Run: headless pygame with SDL's dummy video driver; simulated clock (each Clock.tick advances the game by its frame time, no real sleeping); random seed 0; keys injected as events and as key.get_pressed() state; no mouse input.
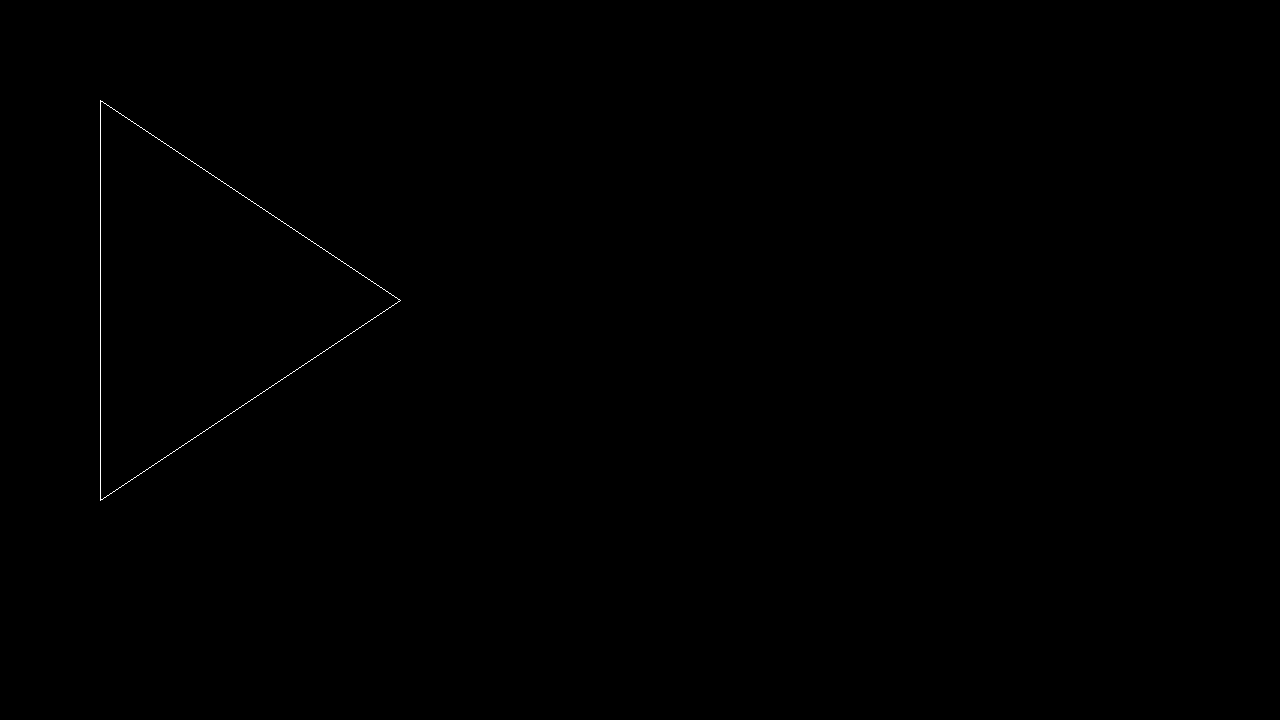
Frame 1 of 4 · flips 1–60 · no input
Frame 2 of 4 · flips 61–180 · tapped SPACE, RETURN · held RIGHT (→), D · screen unchanged from frame 1, image omitted
Frame 3 of 4 · flips 181–300 · held DOWN (↓), S · screen unchanged from frame 2, image omitted
Frame 4 of 4 · flips 301–420 · held LEFT (←), A, UP (↑), W · screen unchanged from frame 3, image omitted

The pygame program that drew these frames:

import pygame

class Vector3:
    def __init__(self, x, y, z):
        self.x = x
        self.y = y
        self.z = z

class Object:
    def vertexes(self):
        return []

class Blupp(Object):
    def __init__(self):
        pass

    def vertexes(self):
        return [Vector3(100, 100, 100), Vector3(100, 500, 100), Vector3(400, 300, 100)]


def render_objects(screen, objects):
    for o in objects:
        vs = o.vertexes()
        for i in range(len(vs)):
            pygame.draw.line(screen, (255, 255, 255), (vs[i].x, vs[i].y), (vs[(i+1) % len(vs)].x, vs[(i+1) % len(vs)].y))


pygame.init()
screen = pygame.display.set_mode((1280, 720))
clock = pygame.time.Clock()
running = True

objects = [Blupp()]

while running:
    # poll for events
    # pygame.QUIT event means the user clicked X to close your window
    for event in pygame.event.get():
        if event.type == pygame.QUIT:
            running = False

    # fill the screen with a color to wipe away anything from last frame
    screen.fill("black")

    render_objects(screen, objects)

    # flip() the display to put your work on screen
    pygame.display.flip()

    clock.tick(60)  # limits FPS to 60

pygame.quit()
